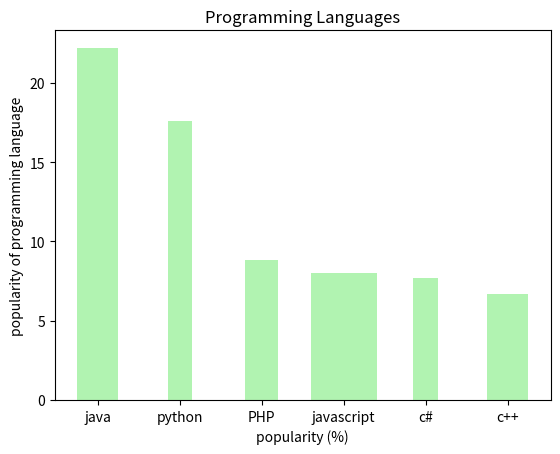

Here is the Python script that generated this plot:
""" 
    @Author: Likhitha S
    @Date: 22-10-2024 12:20
    @Last Modified by: Likhitha S
    @Last Modified time: 22-10-2024 12:20
    @Title: Write a Python programming to display a bar chart of the popularity of programming 
    Languages. Select the width of each bar and their positions. 

"""
import matplotlib.pyplot as plt
import numpy as np

def main():
    """

        Description: 
            This function is used to selectg the width and position of each bar.
        Parameters: 
            prg_lang, popularity are the list of points that as to be displayed on graph.
        return:
            It displays the bar graph with.

    """
    
    prg_lang=np.array(['java', 'python', 'PHP','javascript','c#','c++'])
    popularity= np.array([22.2,17.6,8.8,8,7.7,6.7])
    widths=[0.5, 0.3, 0.4, 0.8, 0.3, 0.5]
    positions=[i for i in range(len(prg_lang))]
    plt.bar(positions, popularity, align='center', alpha=0.7, color='lightgreen', width=widths)
    plt.xticks(positions, prg_lang)
    plt.title("Programming Languages")
    plt.xlabel("popularity (%)")
    plt.ylabel("popularity of programming language")
    plt.show()
   
if __name__=="__main__":
    main()